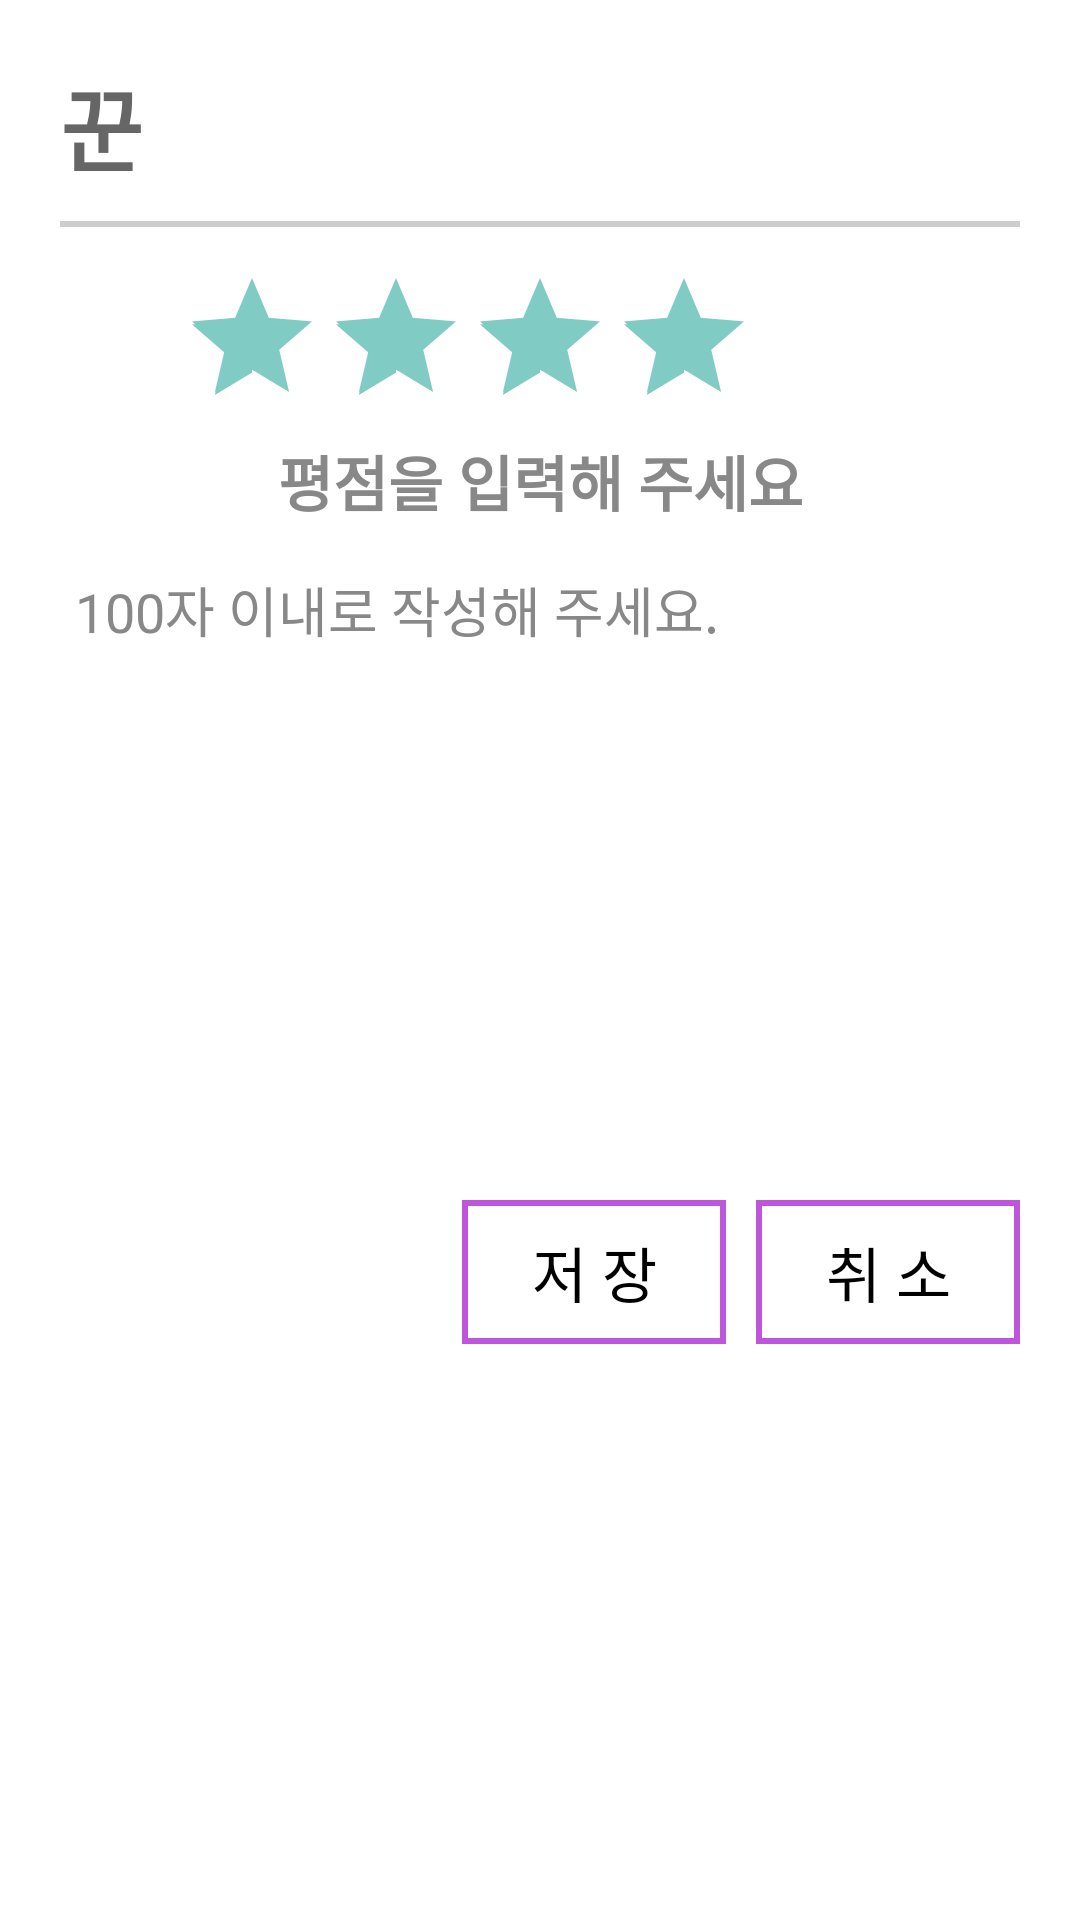

Layout XML and referenced resources for this Android screen:
<!-- AndroidManifest.xml: application theme Theme.MyMovie -->
<!-- res/layout/activity_comment_write.xml -->
<?xml version="1.0" encoding="utf-8"?>
<androidx.constraintlayout.widget.ConstraintLayout xmlns:android="http://schemas.android.com/apk/res/android"
    xmlns:app="http://schemas.android.com/apk/res-auto"
    xmlns:tools="http://schemas.android.com/tools"
    android:layout_width="match_parent"
    android:layout_height="match_parent"
    tools:context=".CommentWriteActivity"
    android:background="@color/white"
    android:padding="20dp">
    <TextView
        android:id="@+id/titleText"
        android:layout_width="wrap_content"
        android:layout_height="wrap_content"
        android:text="꾼"
        android:textColor="#666666"
        android:textSize="30dp"
        android:textStyle="bold"
        app:layout_constraintStart_toStartOf ="parent"
        app:layout_constraintTop_toTopOf="parent" />

    <ImageView
        android:id="@+id/ageImg"
        android:layout_width="wrap_content"
        android:layout_height="wrap_content"
        android:paddingLeft="10dp"
        android:src="@drawable/ic_15"
        app:layout_constraintStart_toEndOf="@+id/titleText"
        app:layout_constraintTop_toTopOf="parent" />

    <ImageView
        android:layout_width="match_parent"
        android:layout_height="2dp"
        android:layout_marginTop="10dp"
        android:background="@drawable/gray_stroke"
        app:layout_constraintTop_toBottomOf="@id/titleText"/>

    <RatingBar
        android:id="@+id/ratingBar"
        android:layout_width="wrap_content"
        android:layout_height="wrap_content"
        android:layout_marginTop="25dp"
        android:rating="4.1"
        android:numStars="5"
        app:layout_constraintEnd_toEndOf="parent"
        app:layout_constraintStart_toStartOf="parent"
        app:layout_constraintTop_toBottomOf="@id/titleText"
        />

    <TextView
        android:id="@+id/ratingTitle"
        android:layout_width="wrap_content"
        android:layout_height="wrap_content"
        android:text="평점을 입력해 주세요"
        android:textColor="#888888"
        android:textSize="20dp"
        android:textStyle="bold"
        app:layout_constraintEnd_toEndOf="parent"
        app:layout_constraintStart_toStartOf="parent"
        app:layout_constraintTop_toBottomOf="@id/ratingBar" />

    <EditText
        android:id="@+id/contentsInput"
        android:layout_width="match_parent"
        android:layout_height="200dp"
        android:layout_marginTop="10dp"
        android:padding="5dp"
        android:maxLength="100"
        android:textSize="18dp"
        android:textColor="@color/black"
        android:textColorHint="#888888"
        android:gravity="top"
        android:hint="100자 이내로 작성해 주세요."
        android:textCursorDrawable="@color/design_default_color_primary_dark"
        android:background="@drawable/comment_border"
        app:layout_constraintTop_toBottomOf="@id/ratingTitle"/>

    <Button
        android:id="@+id/saveButton"
        android:layout_width="wrap_content"
        android:layout_height="wrap_content"
        android:background="@drawable/linear_border"
        android:layout_marginTop="15dp"
        android:layout_marginRight="10dp"
        android:text=" 저 장 "
        android:textColor="@color/black"
        android:textSize="20dp"
        app:layout_constraintEnd_toStartOf="@id/cancelButton"
        app:layout_constraintTop_toBottomOf="@+id/contentsInput" />

    <Button
        android:id="@+id/cancelButton"
        android:layout_width="wrap_content"
        android:layout_height="wrap_content"
        android:background="@drawable/linear_border"
        android:layout_marginTop="15dp"
        android:text=" 취 소 "
        android:textColor="@color/black"
        android:textSize="20dp"
        app:layout_constraintEnd_toEndOf="parent"
        app:layout_constraintTop_toBottomOf="@+id/contentsInput" />


</androidx.constraintlayout.widget.ConstraintLayout>
<!-- resources referenced by this layout -->
<resources>
  <!-- drawable gray_stroke (drawable) -->
  <?xml version="1.0" encoding="utf-8"?>
  <layer-list xmlns:android="http://schemas.android.com/apk/res/android">
      <item>
          <shape android:shape="rectangle">
              <solid android:color="#CCCCCC" />
          </shape>
      </item>
  </layer-list>
  <!-- drawable linear_border (drawable) -->
  <?xml version="1.0" encoding="utf-8"?>
  <layer-list xmlns:android="http://schemas.android.com/apk/res/android">
  
      <item>
          <shape android:shape="rectangle">
              <stroke android:width="1dp" android:color="#BE55DA"/>
              <solid android:color="#00000000"/>
          </shape>
      </item>
  
      <item android:top="1dp" android:bottom="1dp" android:right="1dp" android:left="1dp">
          <shape android:shape="rectangle">
              <stroke android:width="1dp" android:color="#BE55DA"/>
              <solid android:color="#00000000"/>
          </shape>
  
      </item>
  </layer-list>
  <style name="Theme.MyMovie" parent="Theme.AppCompat">
          
          <item name="colorPrimary">@color/purple_500</item>
          <item name="colorPrimaryVariant">@color/purple_700</item>
          <item name="colorOnPrimary">@color/white</item>
          
          <item name="colorSecondary">@color/teal_200</item>
          <item name="colorSecondaryVariant">@color/teal_700</item>
          <item name="colorOnSecondary">@color/black</item>
          
          <item name="android:statusBarColor" tools:targetApi="l">?attr/colorPrimaryVariant</item>
          
      </style>
  <!-- not gathered from this repository: default colours our renderer supplied (Android Studio template values) -->
  <color name="purple_500">#FF6200EE</color>
  <color name="purple_700">#FF3700B3</color>
  <color name="teal_200">#FF03DAC5</color>
  <color name="teal_700">#FF018786</color>
  <color name="black">#FF000000</color>
  <color name="white">#FFFFFFFF</color>
</resources>
